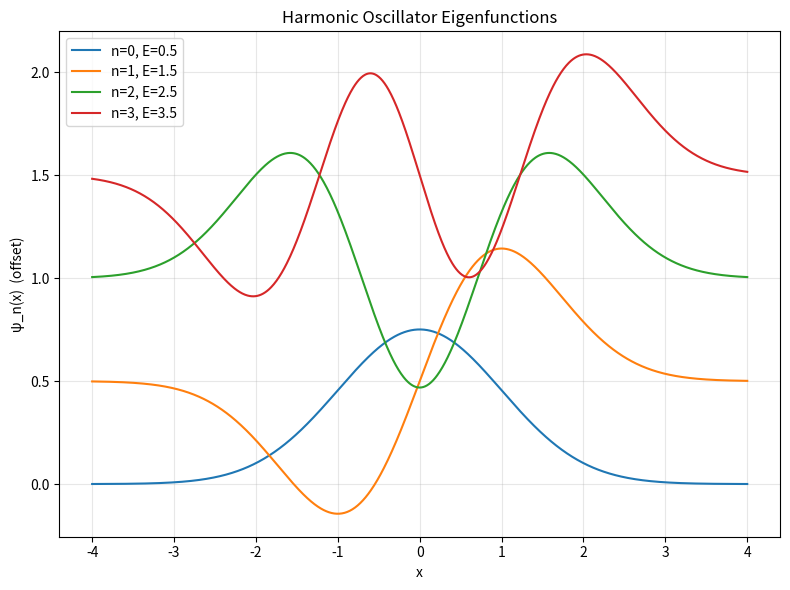

This figure's Python source:
"""Quantum Harmonic Oscillator Eigenstates
Plots the first few eigenfunctions and prints energies (ℏ=m=ω=1).
"""
import numpy as np
import matplotlib.pyplot as plt
from math import factorial, pi, sqrt

# Hermite polynomial via recursion
def H(n, x):
    if n == 0:
        return 1
    elif n == 1:
        return 2*x
    else:
        return 2*x*H(n-1, x) - 2*(n-1)*H(n-2, x)

x = np.linspace(-4, 4, 1000)
fig, ax = plt.subplots(figsize=(8,6))
for n in range(4):
    psi = (1/ sqrt(2**n * factorial(n) * sqrt(pi))) * np.exp(-x**2/2) * H(n, x)
    ax.plot(x, psi + n*0.5, label=f"n={n}, E={n+0.5}")

ax.set_title('Harmonic Oscillator Eigenfunctions')
ax.set_xlabel('x')
ax.set_ylabel('ψ_n(x)  (offset)')
ax.legend()
plt.grid(alpha=0.3)
plt.tight_layout()
plt.show()
